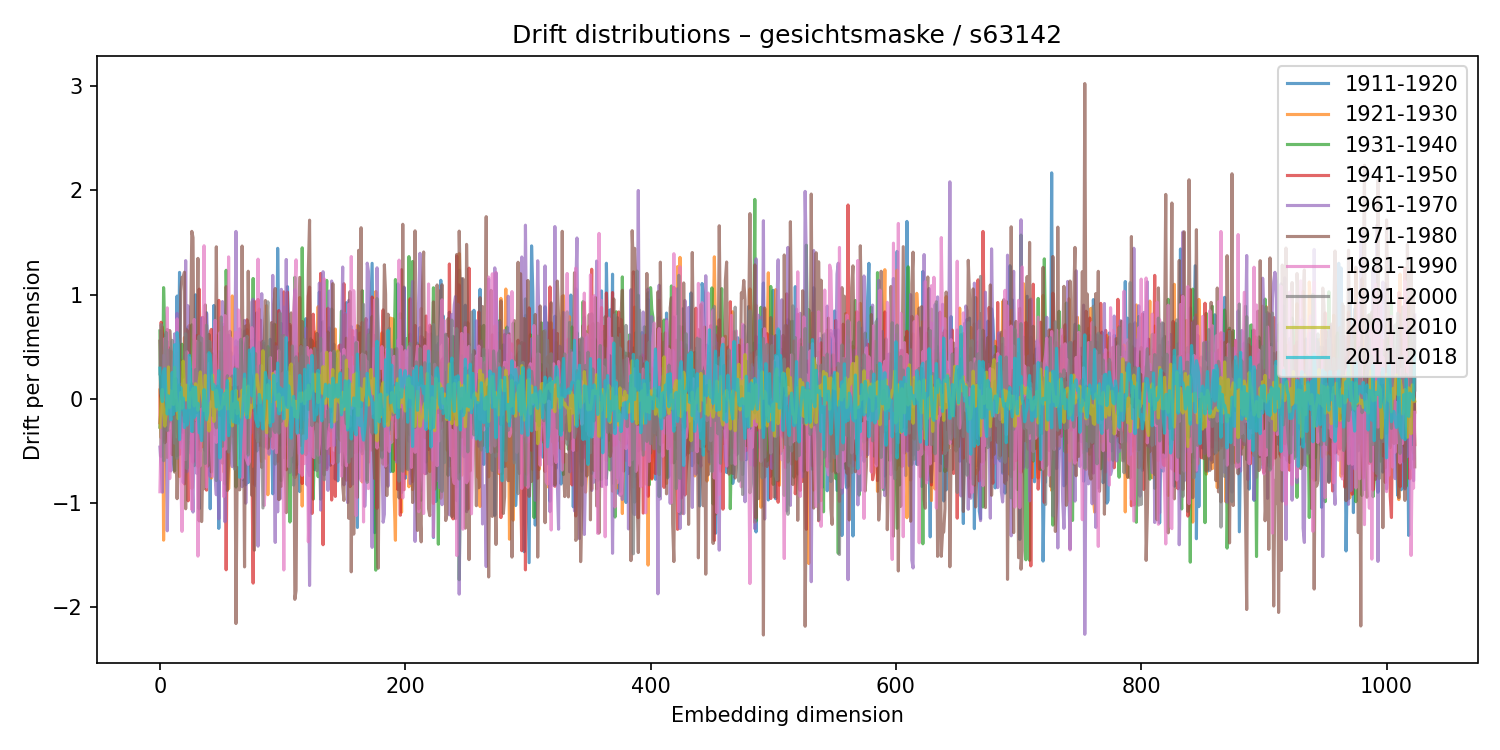

Values plotted in this chart, from the file beside it:
1911-1920, 1921-1930, 1931-1940, 1941-1950, 1961-1970, 1971-1980, 1981-1990, 1991-2000, 2001-2010, 2011-2018
-0.2743, 0.0819, 0.6498, -0.2324, -0.4672, 0.5514, -0.896, 0.2371, -0.2751, 0.2919
-0.0685, -0.3781, -0.5577, 0.7337, -0.6556, 0.001533, -0.301, 0.7107, -0.002152, 0.04972
0.02337, 0.6876, -0.2563, 0.6281, -0.9004, -0.2872, -0.02416, 0.4625, 0.08732, -0.02925
0.6125, -1.361, 1.066, -0.402, 0.4151, 0.2608, 0.08206, -0.5976, -0.1308, 0.2638
0.1174, -0.3121, 0.67, -0.07388, -0.3466, -0.4254, 0.5773, 0.1851, -0.2656, 0.2869
-0.229, -0.2552, -0.2674, 0.1096, 0.3025, -0.2035, -0.02243, 0.6358, -0.1525, 0.04121
0.4669, -0.5664, 0.5463, -0.06177, -1.271, 0.6637, 0.8717, -0.3072, -0.04056, -0.1491
0.3028, -0.1655, 0.09006, 0.4888, -0.3127, -0.3093, 0.01048, -0.2086, 0.3036, 0.02613
-0.05084, 0.2538, -0.02161, -0.2214, -0.3111, 0.6542, -0.7699, 0.4686, -0.08658, -0.1174
-0.1097, 0.455, -0.01881, -0.09057, -0.6963, 0.4195, 0.05834, 0.000242, 0.07197, -0.2058
-0.2338, 0.02109, 0.1396, 0.05435, -0.362, -0.5394, 0.09169, 0.5587, -0.01656, 0.2511
-0.01328, -0.1424, -0.6186, 0.2896, 0.2062, 0.1626, 0.3708, -0.2897, -0.05729, -0.1517
-0.01259, 0.4185, -0.6945, -0.0119, 0.6224, -0.7077, 0.4871, -0.4296, 0.3014, 0.5163
0.2054, 0.1792, 0.2657, -0.1544, 0.09241, -0.394, 0.01099, 0.1914, 0.04197, -0.1181
0.985, -0.2864, -0.55, 0.2794, 0.8192, -0.963, 0.7657, -0.5752, -0.08993, 0.6338
0.03082, -0.3718, -0.03479, 0.4331, 0.4003, -0.5313, -0.0693, 0.04759, -0.1944, 0.5115
1.212, -0.7496, 0.09942, -0.5375, 0.2615, 0.1351, -0.02396, 0.1329, -0.09221, -0.3961
-0.3256, 0.371, 0.3229, -0.2999, -0.4703, 1.032, -0.6946, 0.104, 0.05674, 0.1049
0.2265, 0.02782, 0.5222, -0.3746, -0.1843, 1.166, -1.277, 0.1424, -0.09322, -0.1066
-0.003607, -0.08544, -0.3273, 0.1132, -0.8071, 1.168, -0.6154, 0.00331, 0.3591, 0.005043
-0.04449, 0.5868, -0.1112, -0.8204, -0.6276, 1.215, 0.1809, -0.2236, 0.1007, -0.2795
0.003545, 0.08108, -0.06093, -0.0179, 1.325, -1.06, -0.5864, 0.6229, -0.01372, -0.1181
0.1753, -0.2811, 0.00734, 0.1968, -0.7045, 0.66, 0.4495, -0.673, 0.1288, -0.2555
0.6893, -0.1941, 0.009062, -0.9833, 0.8911, 0.1834, 0.07754, -0.4018, -0.01328, -0.2052
-0.476, 0.7026, -0.4296, 0.05374, -0.3936, 0.2244, 0.3925, -0.1647, -0.08803, 0.4165
-0.5222, 0.04497, -0.1731, 0.1051, -0.1697, 0.6705, -0.6772, 0.104, 0.05745, 0.2728
0.2811, -0.8646, 0.7084, -0.5116, -0.6972, 1.607, -1.066, 0.1409, 0.04403, -0.3163
0.1437, -0.3385, 0.5841, -0.6131, -1.091, 1.547, -0.08658, -0.3193, 0.09586, 0.1142
-0.02438, 0.5738, -0.6454, 0.01681, -0.1374, -0.1931, 0.7602, -0.1469, -0.07148, -0.1806
0.9969, -0.0407, -0.6206, 0.185, 0.1693, -0.2079, -0.1984, 0.2778, 0.1426, 0.1082
-0.15, 0.01179, -0.4907, 0.6052, -0.7198, 0.1027, 0.5496, -0.1363, 0.1035, -0.1605
-0.1909, 0.1887, 0.3731, -0.6551, -0.4029, 1.347, -1.515, 0.5328, -0.113, -0.04588
-1.06, 0.4153, -0.318, 1.052, 0.4804, -1.176, -0.5222, 0.6001, 0.1668, -0.3287
-0.2358, -0.5044, 0.211, 0.3527, 0.0454, 0.5335, -0.6459, -0.07708, 0.256, -0.3289
-0.01902, -0.2073, -0.06186, -0.1102, 0.7753, -1.183, 0.09582, 0.5812, 0.07887, -0.4051
0.1712, -0.4645, 0.282, 0.7799, -0.3018, -0.6275, 0.2459, 0.19, -0.02294, -0.1399
-0.1554, -0.3671, -0.2438, 0.6324, -0.4039, -0.8674, 1.469, -0.2692, -0.1162, 0.08582
-0.5018, 0.3719, -0.3275, 0.06734, -0.2921, 0.9, -0.09884, -0.6242, 0.2236, -0.0988
0.8246, 0.3284, 0.5131, -0.8805, 0.8151, -0.4809, -0.8519, 0.7052, -0.1952, -0.2054
0.3473, -0.2873, 0.02139, -0.2542, 0.321, -0.6509, 0.4217, 0.3623, -0.08429, -0.1353
-0.03712, 0.3786, 0.1595, -0.4786, -0.7244, 0.6165, -0.2135, 0.5501, -0.3121, 0.4402
-1.059, 0.4753, -0.2249, 0.6393, -0.7483, -0.171, -0.03171, 0.5412, -0.04437, 0.4209
0.06081, -0.7639, 0.2782, 0.6647, 0.134, -0.7055, -0.4788, 0.2271, -0.07019, 0.2105
-0.2355, 0.1624, 0.2418, -0.09832, 0.2467, 0.4298, -0.7491, -0.1642, 0.2249, 0.08792
0.8945, -0.1476, -0.02007, 0.09909, -0.5228, -0.03244, 0.3267, 0.101, -0.2208, 0.133
-0.3466, 0.08103, 0.3158, 0.1941, -0.7481, -0.0983, 0.7516, -0.2191, -0.07976, 0.09385
0.3978, 0.6078, -0.7884, 0.4131, -0.9251, 1.458, -0.4219, -0.2816, 0.08011, -0.08203
-0.2492, -0.247, 0.05288, 0.2733, 0.1671, -0.165, -0.1098, 0.1206, 0.01234, 0.03451
-1.248, 0.3726, -0.2427, 0.9435, -1.156, 0.4496, 0.1428, 0.01477, -0.1058, 0.2675
0.003624, 0.0941, -0.06448, -0.06232, -0.2646, -0.07681, 0.6346, -0.1616, -0.09591, -0.5723
0.1599, -0.02672, 0.0737, -0.2162, 0.1346, 0.1181, -0.781, 0.7841, -0.09205, 0.08259
-0.5576, -0.005436, -0.1176, -0.3516, 0.9322, -0.6212, 0.7239, -0.4587, -0.05405, -0.2359
0.7122, -0.7052, 0.02656, -0.3925, 0.8103, 0.6844, -0.9424, -0.06919, 0.04159, -0.399
0.5185, 0.2968, -0.8217, 0.4462, -1.185, -0.2069, 0.7972, -0.05088, -0.05312, 0.04966
-0.5236, -0.6581, 1.233, -1.646, 0.2617, 1.075, -0.4847, 0.02302, 0.08157, 0.000748
-0.3174, 0.1923, 0.3947, 0.002943, 0.6043, -0.8842, -0.1269, 0.2194, -0.1007, 0.1724
0.6081, -0.8679, -0.1718, -0.01657, 0.5206, -0.6201, 1.361, -0.5149, -0.09476, -0.3571
0.3163, -0.439, -0.02427, -0.2732, -0.08287, 0.6465, 0.1704, -0.4292, 0.1936, -0.2054
0.4423, -0.08023, 0.03575, 0.1607, -0.5653, 0.007138, 0.5816, 0.1296, -0.2318, -0.151
0.08431, 0.9862, 0.09541, -0.2339, -0.6553, -0.02911, 0.1312, 0.2166, -0.2632, 0.06802
... 964 more rows
